Run: headless pygame with SDL's dummy video driver; simulated clock (each Clock.tick advances the game by its frame time, no real sleeping); random seed 0; keys injected as events and as key.get_pressed() state; no mouse input.
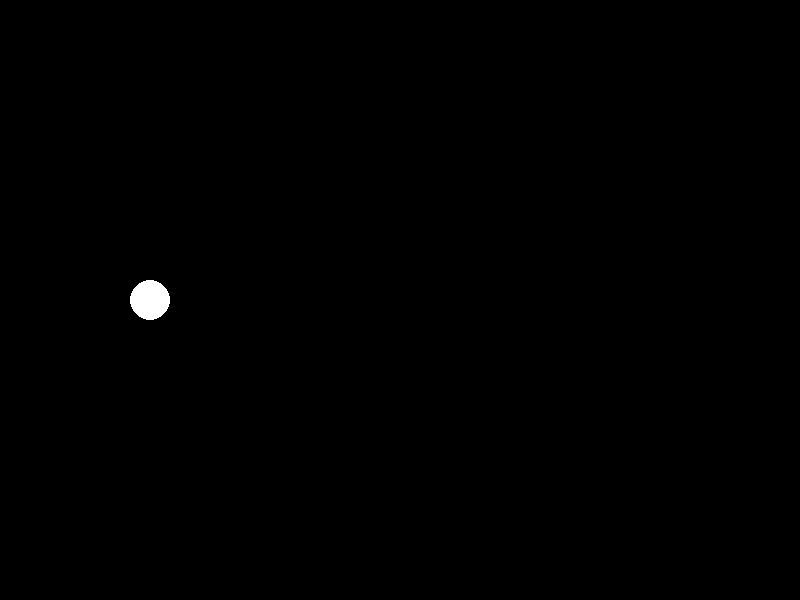
Frame 1 of 4 · flips 1–60 · no input
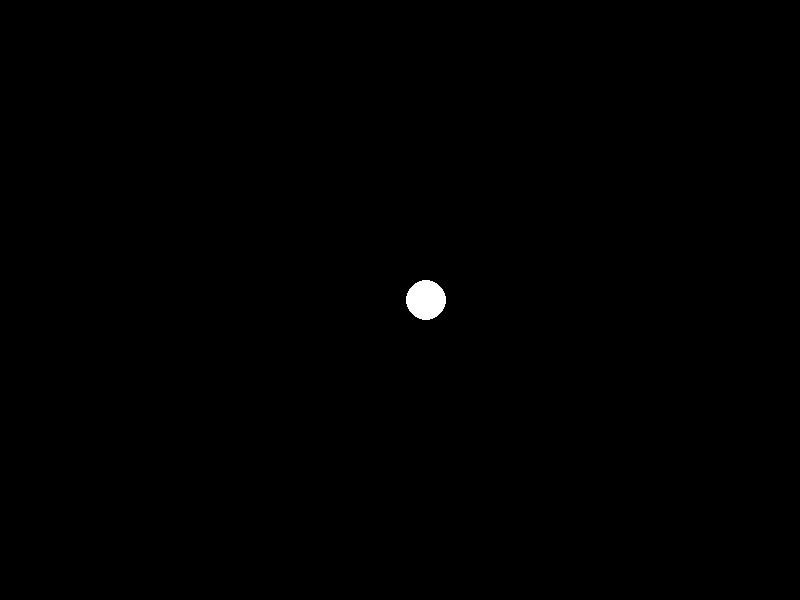
Frame 2 of 4 · flips 61–180 · tapped SPACE, RETURN · held RIGHT (→), D
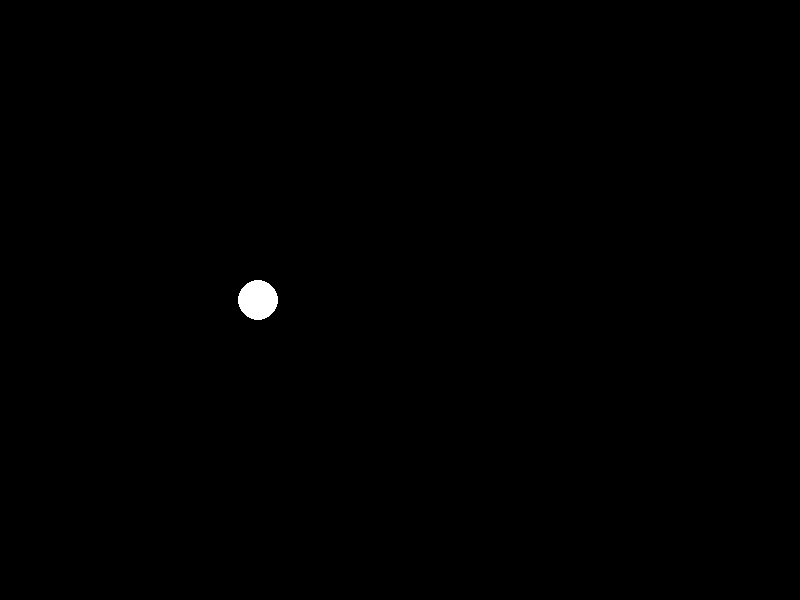
Frame 3 of 4 · flips 181–300 · held DOWN (↓), S
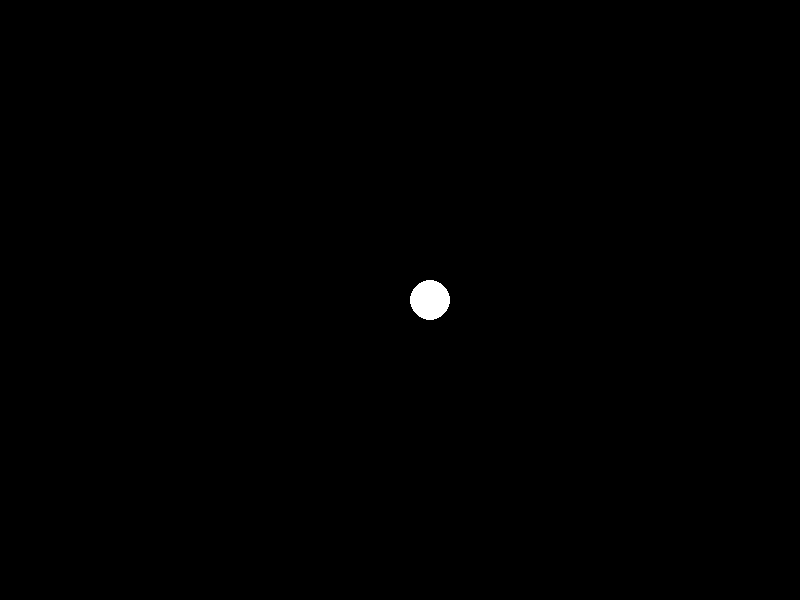
Frame 4 of 4 · flips 301–420 · held LEFT (←), A, UP (↑), W

The pygame program that drew these frames:

from pygame import *

BIELA = Color(255, 255, 255)
CIERNA = Color(0, 0, 0)
okno = display.set_mode([800, 600])

# Počiatočné vlastnosti guličky
x = 100
y = 300
r = 20

# Informácie o pohybe
vx = 3
ax = 1

while True:
    # Vymazanie okna pre čistý snímok
    okno.fill(CIERNA)
    # Pohyb
    x = x + vx
    vx = vx + ax

    # Odrážanie
    if x + r > 800:
        vx = -vx
    if x - r < 0:
        vx = -vx

    # Prekreslenie
    draw.circle(okno, BIELA, [x, y], r)
    # Spomalenie animácie
    time.delay(20)
    display.update()
